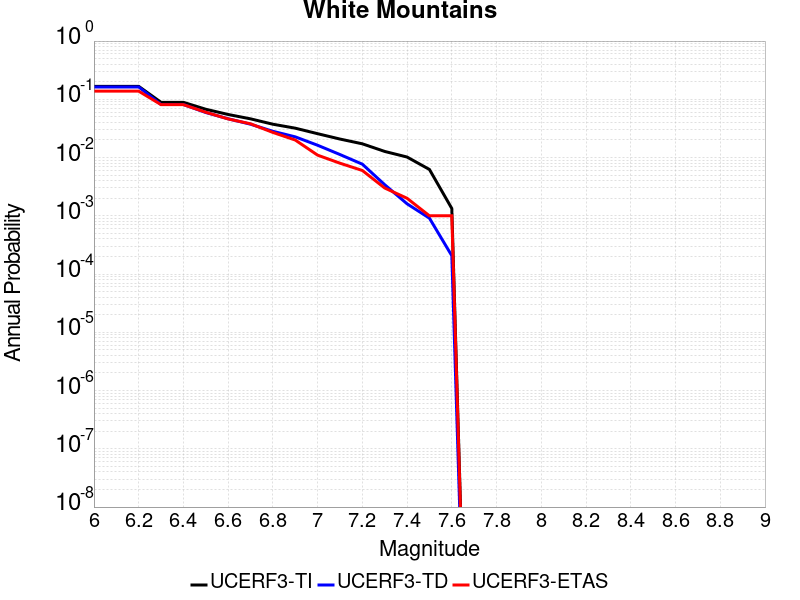

Source data for this figure (header and first rows):
Magnitude, UCERF3-TI Prob, UCERF3-TD Prob, UCERF3-ETAS Prob
6.0, 0.1671, 0.1631, 0.138
6.1, 0.1671, 0.1631, 0.138
6.2, 0.1671, 0.1631, 0.138
6.3, 0.08878, 0.08137, 0.081
6.4, 0.08878, 0.08137, 0.081
6.5, 0.06752, 0.05938, 0.06
6.6, 0.05489, 0.04633, 0.046
6.7, 0.04621, 0.03739, 0.038
6.8, 0.03735, 0.02824, 0.027
6.9, 0.03196, 0.02269, 0.02
7.0, 0.02569, 0.01627, 0.011
7.1, 0.02078, 0.01127, 0.008
7.2, 0.01722, 0.007698, 0.006
7.3, 0.01274, 0.00342, 0.003
7.4, 0.01021, 0.001607, 0.002
7.5, 0.006249, 9.1055094E-4, 0.001
7.6, 0.001336, 2.0652956E-4, 0.001
